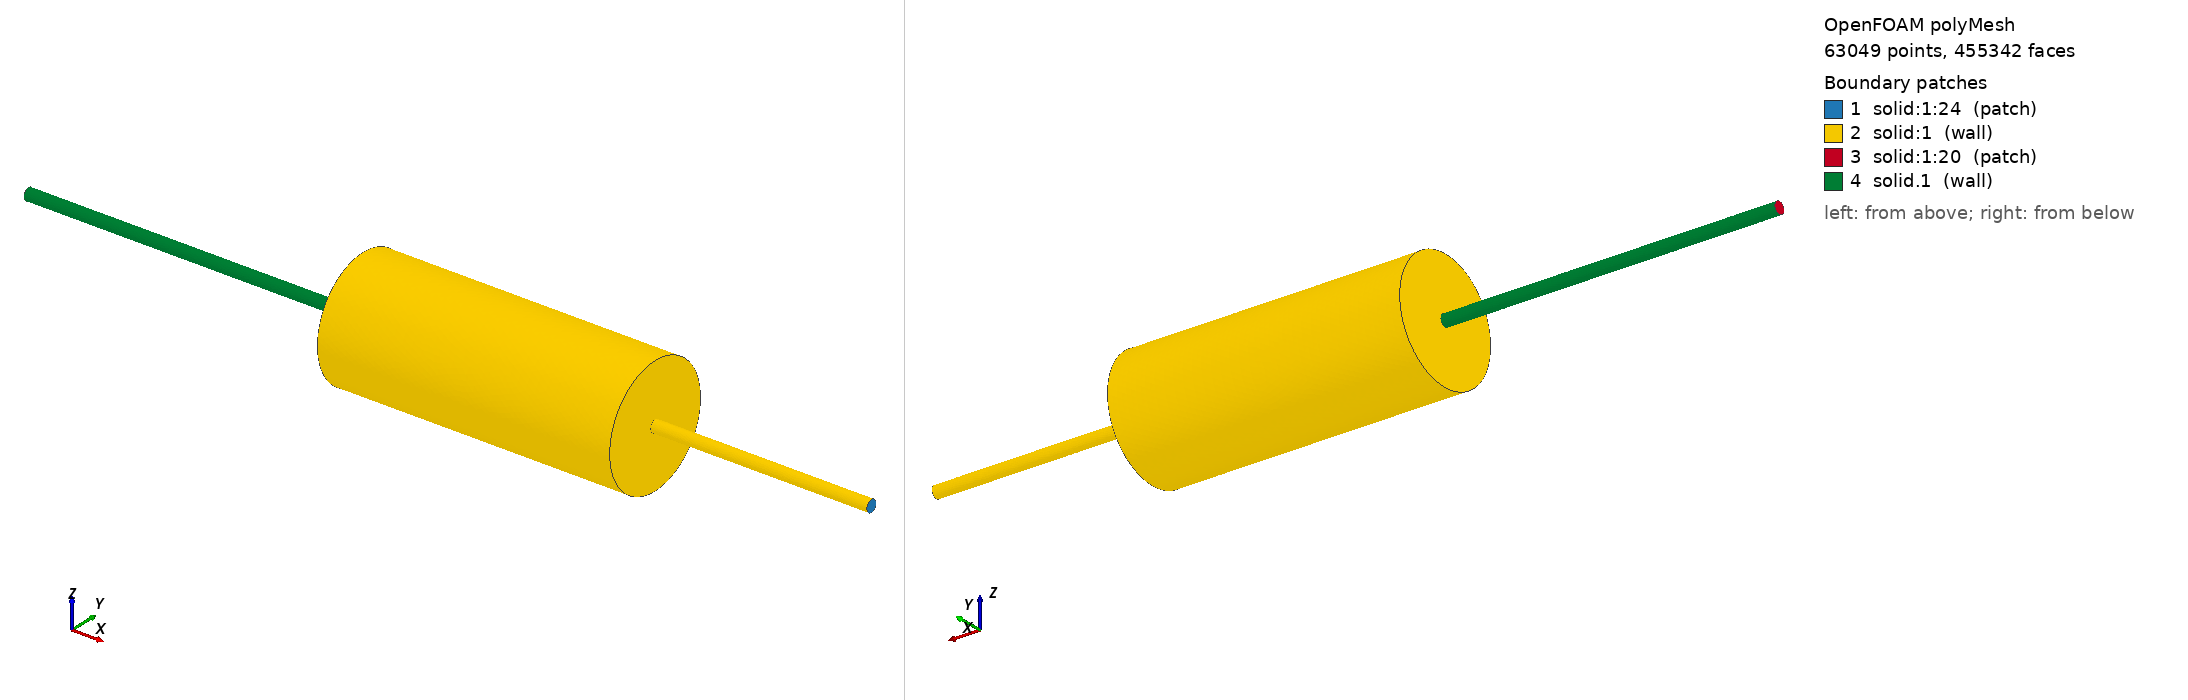

OpenFOAM case: the committed polyMesh, 63049 points, 455342 faces. Boundary patches (legend numbers): 1 solid:1:24 (patch), 2 solid:1 (wall), 3 solid:1:20 (patch), 4 solid.1 (wall). Left view from above one corner, right view from below the opposite corner. Boundary conditions: 0 field file(s) under 0/; 0 of 4 drawn patches have an entry in a shipped field file.

=== constant/polyMesh/boundary ===

FoamFile
{
    version     2.0;
    format      ascii;
    arch        "LSB;label=32;scalar=64";
    class       polyBoundaryMesh;
    location    "constant/polyMesh";
    object      boundary;
}
// * * * * * * * * * * * * * * * * * * * * * * * * * * * * * * * * * * * * //

4
(
   solid:1:24
    {
        type            patch;
        nFaces          106;
        startFace       432318;
    }
   solid:1
    {
        type            wall;
        nFaces          15600;
        startFace       432424;
    }
   solid:1:20
    {
        type            patch;
        nFaces          106;
        startFace       448024;
    }
   solid.1
    {
        type            wall;
        nFaces          7212;
        startFace       448130;
    }
)


Also in the case, not shown: constant/polyMesh/faces (numeric list); constant/polyMesh/neighbour (numeric list); constant/polyMesh/points (numeric list).
